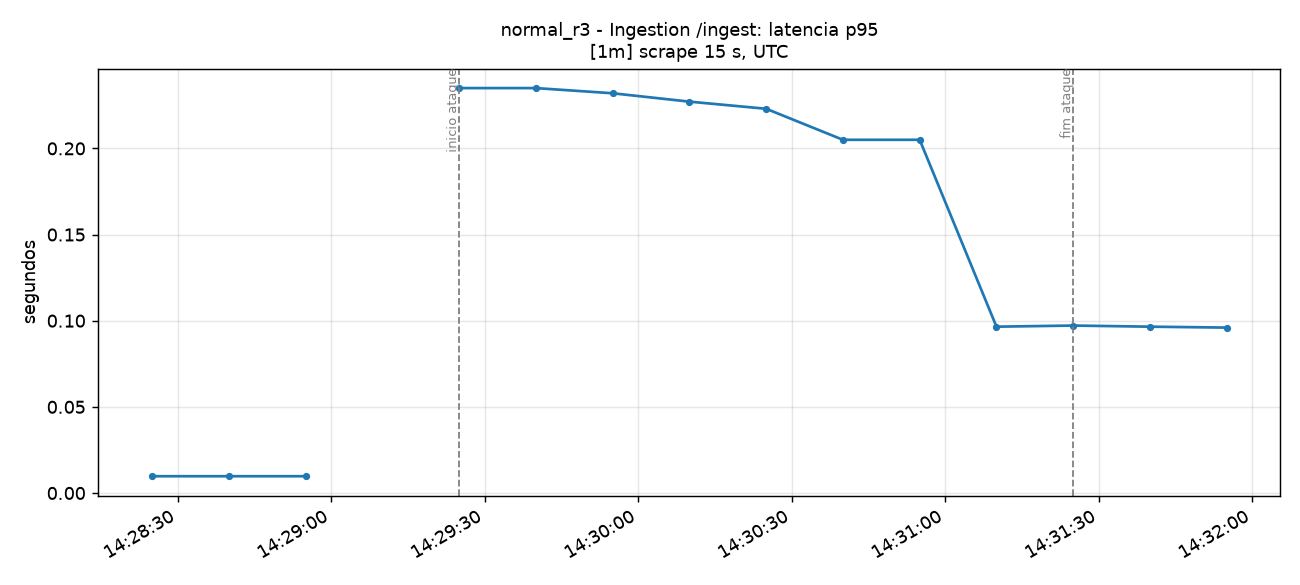

The table this chart was drawn from, first rows:
time_utc, serie, valor
2026-11-14T14:28:25+00:00, total, 0.00975
2026-11-14T14:28:40+00:00, total, 0.00975
2026-11-14T14:28:55+00:00, total, 0.00975
2026-11-14T14:29:10+00:00, total, nan
2026-11-14T14:29:25+00:00, total, 0.235
2026-11-14T14:29:40+00:00, total, 0.235
2026-11-14T14:29:55+00:00, total, 0.232
2026-11-14T14:30:10+00:00, total, 0.2271
2026-11-14T14:30:25+00:00, total, 0.223
2026-11-14T14:30:40+00:00, total, 0.205
2026-11-14T14:30:55+00:00, total, 0.205
2026-11-14T14:31:10+00:00, total, 0.09654
2026-11-14T14:31:25+00:00, total, 0.09719
2026-11-14T14:31:40+00:00, total, 0.09654
2026-11-14T14:31:55+00:00, total, 0.096
